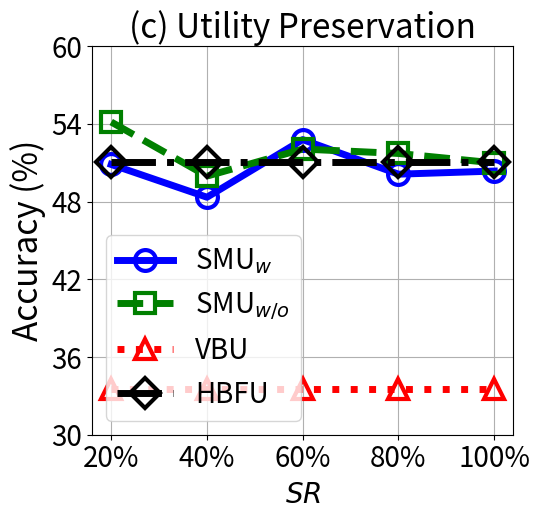

Write the Python code that produced this figure.


import numpy as np
import matplotlib.pyplot as plt

epsilon = 3
beta = 1 / epsilon


x=[1, 2, 3, 4, 5]
# validation_for_plt =[97,95.8600, 94.9400, 93.5400, 93.2400]
# attack_for_plt=[0, 0.3524, 0, 0.1762, 0.1762]
# basic_for_plt=[99.8, 99.8, 99.8, 99.8, 99.8]

labels = ['20%', '40%', '60%', '80%', '100%']
unl_org = [52.24, 52.24, 52.24, 52.24, 52.24]

unl_hess_r = [51.03, 51.03,   51.03, 51.03, 51.03]
unl_vbu = [33.54,    33.54,   33.54, 33.54, 33.54]

unl_ss_w = [50.87, 48.34, 52.79, 50.12, 50.36]
unl_ss_wo = [54.15, 49.97, 52.06, 51.72, 50.99]


plt.figure(figsize=(5.5, 5.3))
l_w=5
m_s=15
marker_s = 3
markevery=1
#plt.figure(figsize=(8, 5.3))
#plt.plot(x, unl_fr, color='blue', marker='^', label='Retrain',linewidth=l_w, markersize=m_s)
plt.plot(x, unl_ss_w, linestyle='-', color='b', marker='o', fillstyle='none', markevery=markevery,
         label='SMU$_{w}$', linewidth=l_w, markersize=m_s, markeredgewidth=marker_s)

#plt.plot(x, unl_ss_w, color='g',  marker='*',  label='SMU$_{w}$',linewidth=l_w, markersize=m_s)
plt.plot(x, unl_ss_wo, linestyle='--', color='g',  marker='s', fillstyle='none', markevery=markevery,
         label='SMU$_{w/o}$',linewidth=l_w, markersize=m_s, markeredgewidth=marker_s)

plt.plot(x, unl_vbu, linestyle=':', color='r',  marker='^', fillstyle='none', markevery=markevery,
         label='VBU', linewidth=l_w,  markersize=m_s, markeredgewidth=marker_s)

plt.plot(x, unl_hess_r, linestyle='-.', color='k',  marker='D', fillstyle='none', markevery=markevery,
         label='HBFU',linewidth=l_w, markersize=m_s, markeredgewidth=marker_s)



# plt.plot(x, y_sa03, color='r',  marker='2',  label='AAAI21 A_acc, pr=0.3',linewidth=3, markersize=8)
# plt.plot(x, y_sa05, color='darkblue',  marker='4',  label='AAAI21 A_acc, pr=0.5',linewidth=3, markersize=8)
# plt.plot(x, y_ma03, color='darkviolet',  marker='3',  label='FedMC A_acc, pr=0.3',linewidth=3, markersize=8)
# plt.plot(x, y_ma05, color='cyan',  marker='p',  label='FedMC A_acc, pr=0.5',linewidth=3, markersize=8)


plt.grid()
leg = plt.legend(fancybox=True, shadow=True)
# plt.xlabel('Malicious Client Ratio (%)' ,fontsize=16)
plt.ylabel('Accuracy (%)', fontsize=24)
my_y_ticks = np.arange(30, 61, 6)
plt.yticks(my_y_ticks, fontsize=20)
plt.xlabel('$\it{SR}$', fontsize=20)


plt.xticks(x, labels, fontsize=20)
# plt.title('CIFAR10 IID')

plt.title('(c) Utility Preservation', fontsize=24)
plt.legend(loc='best',fontsize=20)
plt.tight_layout()
#plt.title("MNIST")
plt.rcParams['figure.figsize'] = (2.0, 1)
plt.rcParams['image.interpolation'] = 'nearest'
plt.rcParams['figure.subplot.left'] = 0.11
plt.rcParams['figure.subplot.bottom'] = 0.08
plt.rcParams['figure.subplot.right'] = 0.977
plt.rcParams['figure.subplot.top'] = 0.969
plt.savefig('cifar100_acc_epsilon_curve.png', dpi=200)
plt.show()